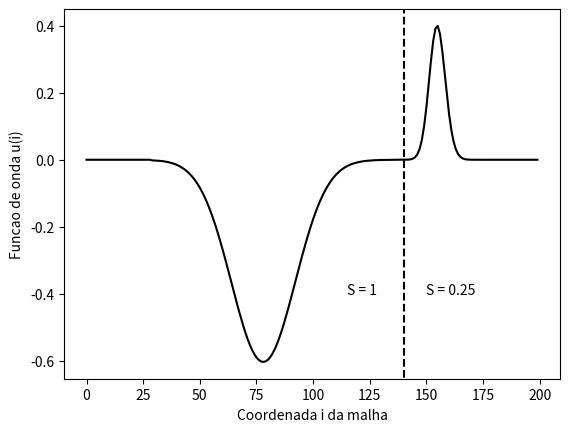

Write Python code to recreate this figure.
import matplotlib.pyplot as plt
import numpy as np
import math

N = int(200/0.775)
u = {}
b = 20


def gaussian(n):
    return math.e**(-(((n-50/S(n))/(20/S(n)))**2))


def S(n):
    if n < 140:
        return 1
    else:
        return 0.25


x = []
for i in range(math.ceil(100/0.775)):
    x.append(gaussian(i))
'''
plt.plot(x)
plt.show()
'''
for n in range(N):
    if n < 100/0.775:
        u[n, 0] = x[n]
    else:
        u[n, 0] = 0

for i in range(1, 200):
    u[0, i] = 0

for n in range(1, N):
    j = 1 if n < 100/0.775 else 0
    for i in range(j, 200):
        if (i != 0 and i != 199):
            u[n, i] = (S(i)**2) * (u[n-1, i+1] - 2*u[n-1, i] +
                                   u[n-1, i-1]) + 2*u[n-1, i]
        elif i == 0:
            u[n, i] = (S(i)**2) * (u[n-1, i+1] - 2*u[n-1, i]) + 2*u[n-1, i]
        else:
            u[n, i] = (S(i)**2) * (- 2*u[n-1, i] + u[n-1, i-1]) + 2*u[n-1, i]
        if n != 1:
            u[n, i] -= u[n-2, i]

u_plot_S1 = []

for i in range(200):
    u_plot_S1.append(u[int(195/0.775), i])

t1 = np.arange(0, 200, 1)

plt.figure()
plt.plot(t1, u_plot_S1, 'k')
plt.axvline(color='k', ls='--', x=140, ymin=-1, ymax=1)
plt.text(150, -0.4, "S = 0.25")
plt.text(115, -0.4, "S = 1")
plt.xlabel("Coordenada i da malha")
plt.ylabel("Funcao de onda u(i)")

plt.show()
